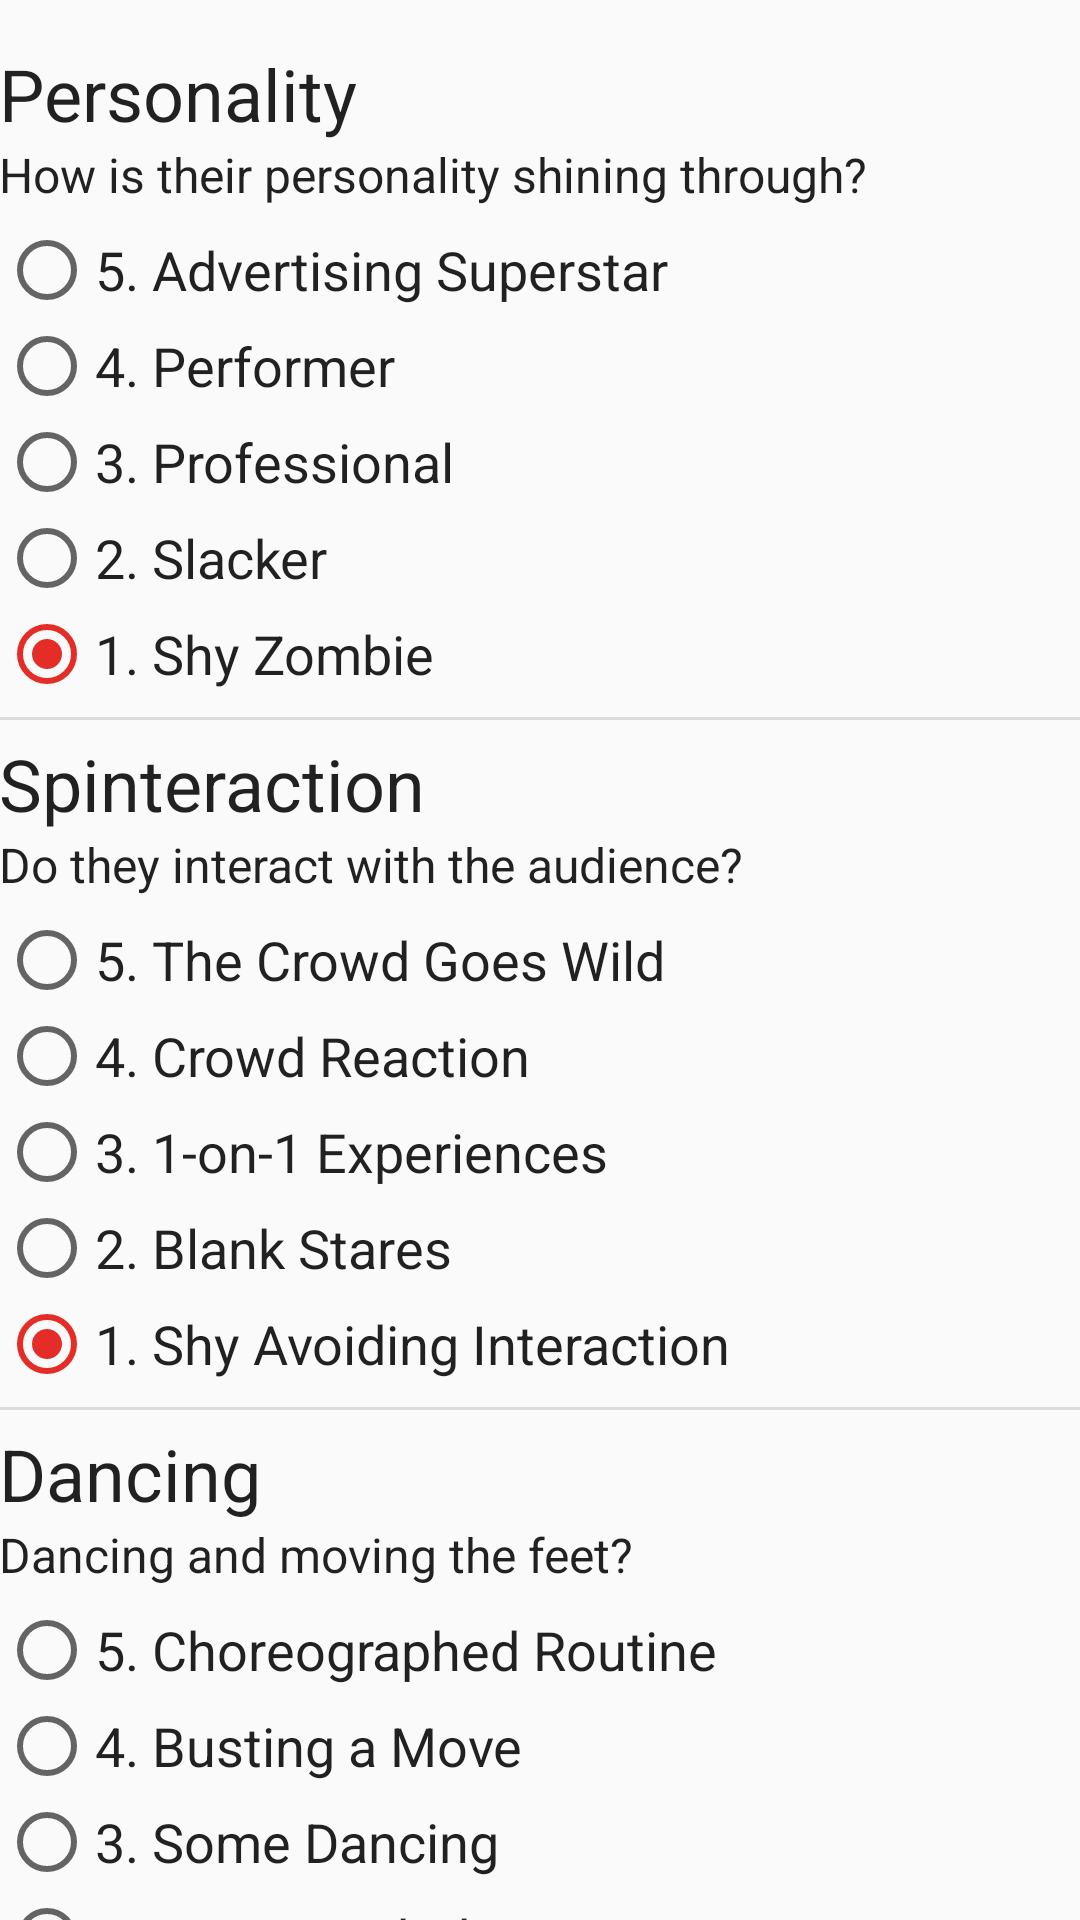

Reconstruct the res/layout file that produces this screen, plus the resources it refers to.
<!-- AndroidManifest.xml: application theme AppTheme -->
<!-- res/layout/fragment_energy.xml -->
<android.support.v4.widget.NestedScrollView
    xmlns:android="http://schemas.android.com/apk/res/android"
    android:layout_width="fill_parent"
    android:layout_height="fill_parent"
    android:scrollbars="none"
    >

    <LinearLayout
        android:layout_width="fill_parent"
        android:layout_height="match_parent"
        android:orientation="vertical"
        android:paddingLeft="@dimen/activity_horizontal_margin"
        android:paddingRight="@dimen/activity_horizontal_margin"
        android:paddingTop="15dp"
        >

        <TextView
            android:id="@+id/personality_title"
            style="@style/Title"
            android:text="@string/personality"
            />

        <TextView
            android:id="@+id/personality_quest"
            style="@style/Question"
            android:text="@string/personality_qtext"
            android:textAppearance="@style/TextAppearance.AppCompat.Subhead"
            />

        <RadioGroup
            android:id="@+id/personality_radio"
            android:layout_width="match_parent"
            android:layout_height="wrap_content"
            android:orientation="vertical"
            >

            <RadioButton
                android:id="@+id/pers_rb5"
                style="@style/RadioButton"
                android:text="@string/pers_tx5"
                />

            <RadioButton
                android:id="@+id/pers_rb4"
                style="@style/RadioButton"
                android:text="@string/pers_tx4"
                />

            <RadioButton
                android:id="@+id/pers_rb3"
                style="@style/RadioButton"
                android:text="@string/pers_tx3"
                />

            <RadioButton
                android:id="@+id/pers_rb2"
                style="@style/RadioButton"
                android:text="@string/pers_tx2"
                />

            <RadioButton
                android:id="@+id/pers_rb1"
                style="@style/RadioButton"
                android:checked="true"
                android:text="@string/pers_tx1"
                />
        </RadioGroup>


        <View
            style="@style/Divider"
            />

        <TextView
            android:id="@+id/spinteraction_title"
            style="@style/Title"
            android:text="@string/spinteraction"
            />

        <TextView
            android:id="@+id/spinteraction_quest"
            style="@style/Question"
            android:text="@string/spinteraction_qtext"
            />

        <RadioGroup
            android:id="@+id/spinteraction_radio"
            android:layout_width="match_parent"
            android:layout_height="wrap_content"
            android:orientation="vertical"
            >

            <RadioButton
                android:id="@+id/spin_rb5"
                style="@style/RadioButton"
                android:text="@string/spin_tx5"
                />

            <RadioButton
                android:id="@+id/spin_rb4"
                style="@style/RadioButton"
                android:text="@string/spin_tx4"
                />

            <RadioButton
                android:id="@+id/spin_rb3"
                style="@style/RadioButton"
                android:text="@string/spin_tx3"/>

            <RadioButton
                android:id="@+id/spin_rb2"
                style="@style/RadioButton"
                android:text="@string/spin_tx2"
                />

            <RadioButton
                android:id="@+id/spin_rb1"
                style="@style/RadioButton"
                android:checked="true"
                android:text="@string/spin_tx1"
                />
        </RadioGroup>

        <View
            style="@style/Divider"
            />

        <TextView
            android:id="@+id/dancing_title"
            android:text="@string/dancing"
            style="@style/Title"
            />

        <TextView
            android:id="@+id/dancing_quest"
            style="@style/Question"
            android:text="@string/dancing_qtext"
            />

        <RadioGroup
            android:id="@+id/dancing_radio"
            android:layout_width="match_parent"
            android:layout_height="wrap_content"
            android:orientation="vertical"
            >

            <RadioButton
                android:id="@+id/danc_rb5"
                style="@style/RadioButton"
                android:text="@string/danc_tx5"
                />

            <RadioButton
                android:id="@+id/danc_rb4"
                style="@style/RadioButton"
                android:text="@string/danc_tx4"
                />

            <RadioButton
                android:id="@+id/danc_rb3"
                style="@style/RadioButton"
                android:text="@string/danc_tx3"/>

            <RadioButton
                android:id="@+id/danc_rb2"
                style="@style/RadioButton"
                android:text="@string/danc_tx2"
                />

            <RadioButton
                android:id="@+id/danc_rb1"
                style="@style/RadioButton"
                android:checked="true"
                android:text="@string/danc_tx1"
                />

        </RadioGroup>


        <View
            style="@style/Divider"/>

        <TextView
            android:id="@+id/endurance_h2"
            android:text="@string/endurance"
            style="@style/Title"
            />

        <TextView
            android:id="@+id/endurance_quest"
            android:text="@string/endurance_qtext"
            style="@style/Question"
            />

        <RadioGroup
            android:id="@+id/endurance_radio"
            android:layout_width="match_parent"
            android:layout_height="wrap_content"
            android:orientation="vertical"
            >

            <RadioButton
                android:id="@+id/endu_rb5"
                style="@style/RadioButton"
                android:text="@string/endu_tx5"
                />

            <RadioButton
                android:id="@+id/endu_rb4"
                style="@style/RadioButton"
                android:text="@string/endu_tx4"
                />

            <RadioButton
                android:id="@+id/endu_rb3"
                style="@style/RadioButton"
                android:text="@string/endu_tx3"/>

            <RadioButton
                android:id="@+id/endu_rb2"
                style="@style/RadioButton"
                android:text="@string/endu_tx2"/>

            <RadioButton
                android:id="@+id/endu_rb1"
                style="@style/RadioButton"
                android:checked="true"
                android:text="@string/endu_tx1"
                />

        </RadioGroup>

        <View
            style="@style/Divider"/>

        <TextView
            android:id="@+id/recovery_title"
            android:text="@string/recovery"
            style="@style/Title"
            />

        <TextView
            android:id="@+id/recovery_quest"
            android:text="@string/recovery_qtext"
            style="@style/Question"
            />

        <RadioGroup
            android:id="@+id/recovery_radio"
            android:layout_width="match_parent"
            android:layout_height="wrap_content"
            android:orientation="vertical"
            >

            <RadioButton
                android:id="@+id/reco_rb5"
                style="@style/RadioButton"
                android:text="@string/reco_tx5"
                />

            <RadioButton
                android:id="@+id/reco_rb4"
                style="@style/RadioButton"
                android:text="@string/reco_tx4"
                />

            <RadioButton
                android:id="@+id/reco_rb3"
                style="@style/RadioButton"
                android:text="@string/reco_tx3"/>

            <RadioButton
                android:id="@+id/reco_rb2"
                style="@style/RadioButton"
                android:text="@string/reco_tx2"/>

            <RadioButton
                android:id="@+id/reco_rb1"
                style="@style/RadioButton"
                android:checked="true"
                android:text="@string/reco_tx1"
                />


        </RadioGroup>

        <View
            android:layout_width="match_parent"
            android:layout_height="15dp"/>


    </LinearLayout>

</android.support.v4.widget.NestedScrollView>
<!-- resources referenced by this layout -->
<resources>
  <string name="danc_tx1">1. Concrete Feet</string>
  <string name="danc_tx2">2. Moves with the Sign</string>
  <string name="danc_tx3">3. Some Dancing</string>
  <string name="danc_tx4">4. Busting a Move</string>
  <string name="danc_tx5">5. Choreographed Routine</string>
  <string name="dancing">Dancing</string>
  <string name="dancing_qtext">Dancing and moving the feet?</string>
  <string name="endu_tx1">1. Breathing</string>
  <string name="endu_tx2">2. Barely Moving</string>
  <string name="endu_tx3">3. Consistent</string>
  <string name="endu_tx4">4. Rock Steady</string>
  <string name="endu_tx5">5. Iron Spinner</string>
  <string name="endurance">Endurance</string>
  <string name="endurance_qtext">Going in to beast mode?</string>
  <string name="pers_tx1">1. Shy Zombie</string>
  <string name="pers_tx2">2. Slacker</string>
  <string name="pers_tx3">3. Professional</string>
  <string name="pers_tx4">4. Performer</string>
  <string name="pers_tx5">5. Advertising Superstar</string>
  <string name="personality">Personality</string>
  <string name="personality_qtext">How is their personality shining through?</string>
  <string name="reco_tx1">1. Quitter</string>
  <string name="reco_tx2">2. Slow Pick Ups</string>
  <string name="reco_tx3">3. Quick Pickups</string>
  <string name="reco_tx4">4. Pick Up Artist</string>
  <string name="reco_tx5">5. Show Never Stops</string>
  <string name="recovery">Recovery</string>
  <string name="recovery_qtext">How do they recover from drops or fails?</string>
  <string name="spin_tx1">1. Shy Avoiding Interaction</string>
  <string name="spin_tx2">2. Blank Stares</string>
  <string name="spin_tx3">3. 1-on-1 Experiences</string>
  <string name="spin_tx4">4. Crowd Reaction</string>
  <string name="spin_tx5">5. The Crowd Goes Wild</string>
  <string name="spinteraction">Spinteraction</string>
  <string name="spinteraction_qtext">Do they interact with the audience?</string>
  <style name="Divider">
          <item name="android:layout_width">match_parent</item>
          <item name="android:layout_height">1dp</item>
          <item name="android:background">?android:attr/listDivider</item>
          <item name="android:layout_marginTop">5dp</item>
          <item name="android:layout_marginBottom">5dp</item>
      </style>
  <style name="Question" parent="@style/TextAppearance.AppCompat.Subhead">
          <item name="android:layout_width">wrap_content</item>
          <item name="android:layout_height">wrap_content</item>
          <item name="android:paddingBottom">5dp</item>
      </style>
  <style name="RadioButton" parent="@style/TextAppearance.AppCompat.Subhead">
          <item name="android:paddingBottom">3dp</item>
          <item name="android:paddingTop">3dp</item>
          <item name="android:layout_width">wrap_content</item>
          <item name="android:layout_height">wrap_content</item>
          <item name="android:textSize">18sp</item>
      </style>
  <style name="Title" parent="@style/TextAppearance.AppCompat.Headline">
          <item name="android:layout_width">wrap_content</item>
          <item name="android:layout_height">wrap_content</item>
      </style>
  <style name="AppTheme" parent="Theme.AppCompat.Light.DarkActionBar">
          
          <item name="colorPrimary">@color/colorPrimary</item>
          <item name="colorPrimaryDark">@color/colorPrimaryDark</item>
          <item name="colorAccent">@color/colorAccent</item>
      </style>
  <color name="colorPrimary">#e52d27</color>
  <color name="colorPrimaryDark">#b31217</color>
  <color name="colorAccent">#e52d27</color>
</resources>
